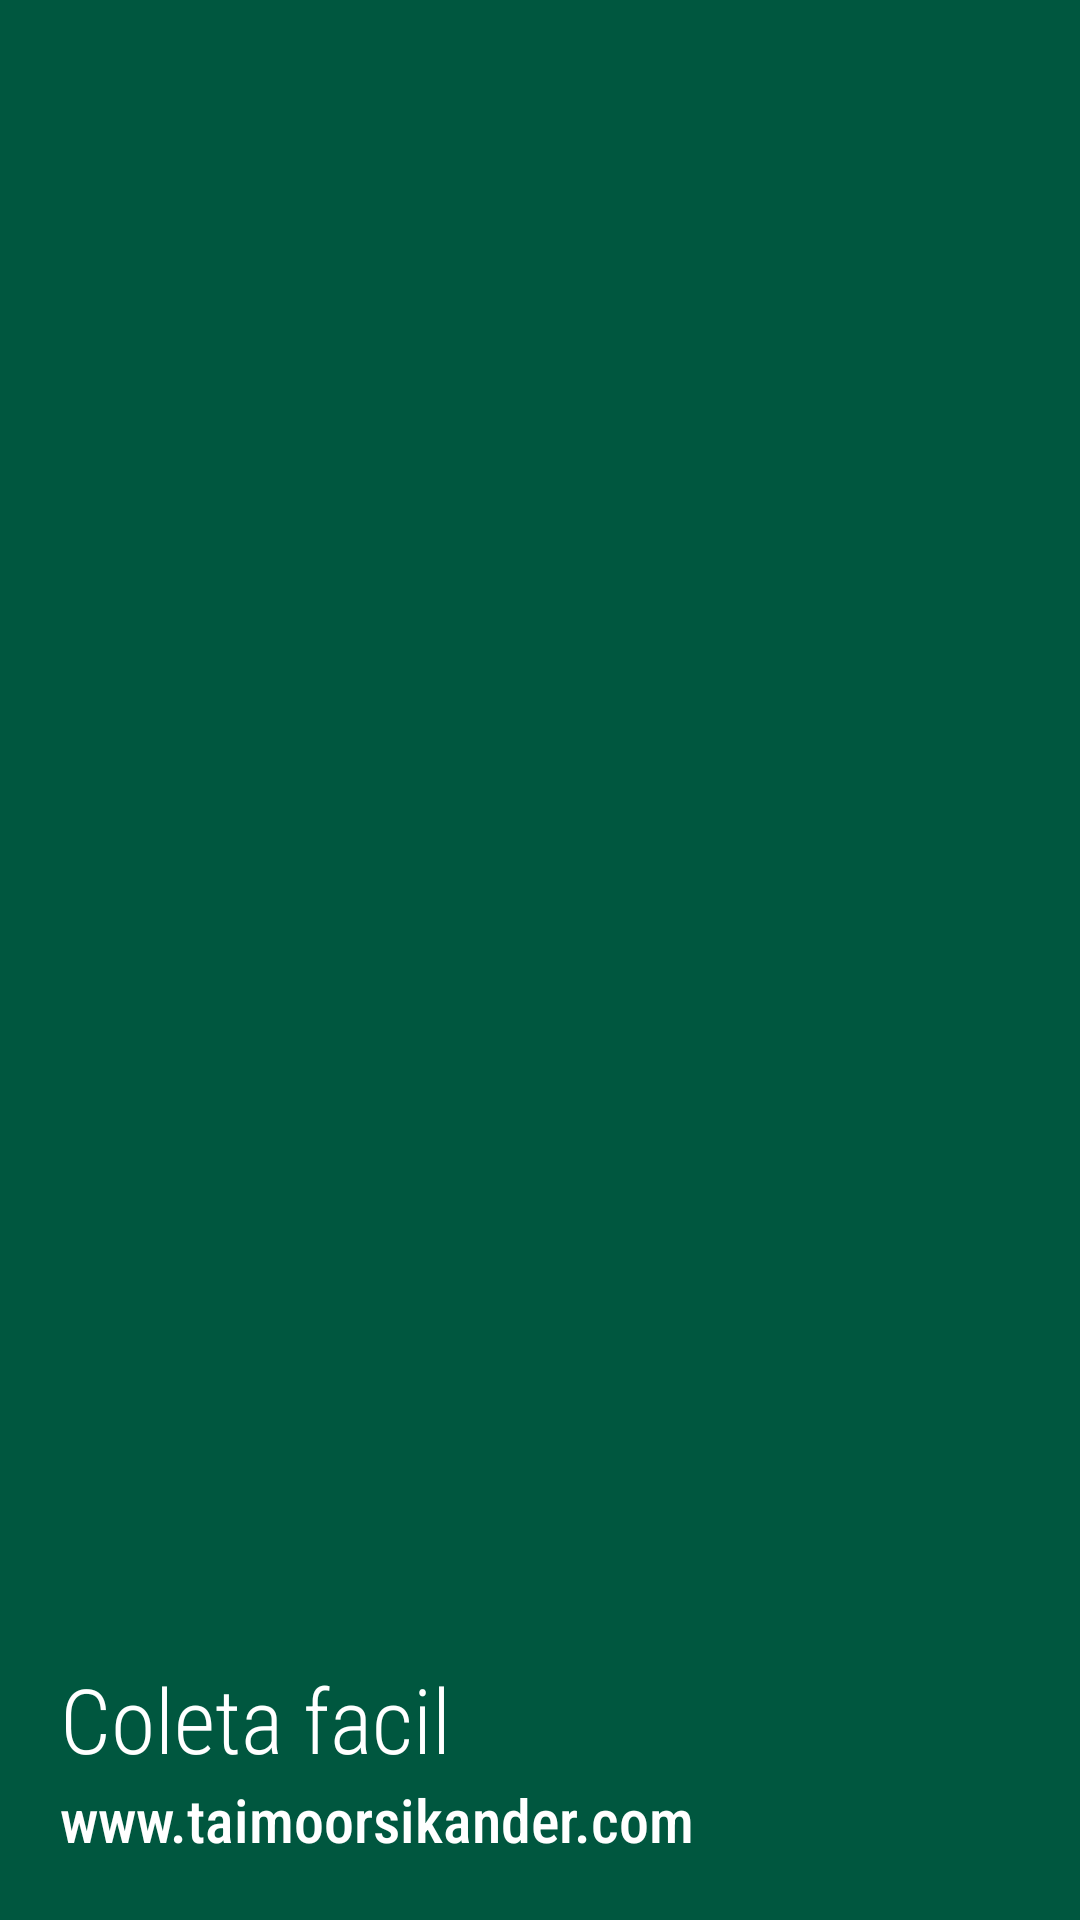

Here is an Android app screen rendered from its layout file. Give the layout XML and the strings, colors and styles it references.
<!-- AndroidManifest.xml: application theme Theme.Menuq -->
<!-- res/layout/header.xml -->
<?xml version="1.0" encoding="utf-8"?>
<LinearLayout xmlns:android="http://schemas.android.com/apk/res/android"
    android:layout_width="match_parent"
    android:layout_height="200dp"
    android:orientation="vertical"
    android:background="#FF00573F"
    android:gravity="bottom"
    android:padding="20dp">

    <ImageView
        android:layout_width="75dp"
        android:layout_height="75dp"
        android:src="@drawable/coleta"/>

    <TextView
        android:layout_width="wrap_content"
        android:layout_height="wrap_content"
        android:fontFamily="sans-serif-condensed-light"
        android:text="Coleta facil"
        android:textColor="#FFFFFF"
        android:textSize="30sp" />

    <TextView
        android:layout_width="wrap_content"
        android:layout_height="wrap_content"
        android:fontFamily="sans-serif-condensed-medium"
        android:text="www.taimoorsikander.com"
        android:textColor="#FFFFFF"
        android:textSize="20sp" />
</LinearLayout>
<!-- resources referenced by this layout -->
<resources>
  <style name="Theme.Menuq" parent="Theme.MaterialComponents.DayNight.DarkActionBar">
          
          <item name="colorPrimary">@color/purple_500</item>
          <item name="colorPrimaryVariant">@color/purple_700</item>
          <item name="colorOnPrimary">@color/white</item>
          
          <item name="colorSecondary">@color/teal_200</item>
          <item name="colorSecondaryVariant">@color/teal_700</item>
          <item name="colorOnSecondary">@color/black</item>
          
          <item name="android:statusBarColor" tools:targetApi="l">?attr/colorPrimaryVariant</item>
          
      </style>
  <!-- not gathered from this repository: default colours our renderer supplied (Android Studio template values) -->
  <color name="purple_500">#FF6200EE</color>
  <color name="purple_700">#FF3700B3</color>
  <color name="teal_200">#FF03DAC5</color>
  <color name="teal_700">#FF018786</color>
  <color name="black">#FF000000</color>
  <color name="white">#FFFFFFFF</color>
</resources>
